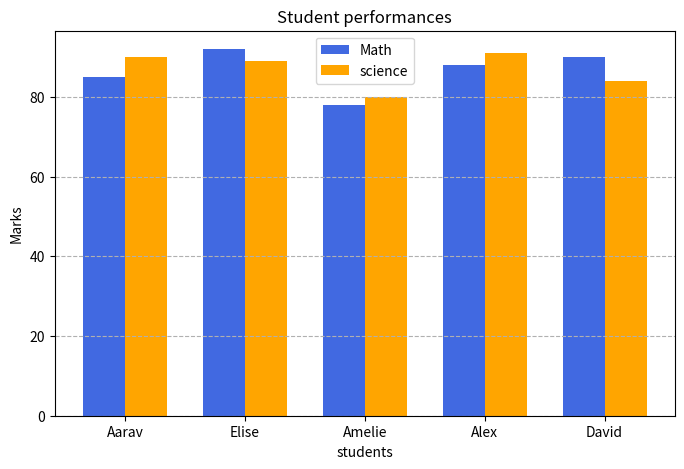
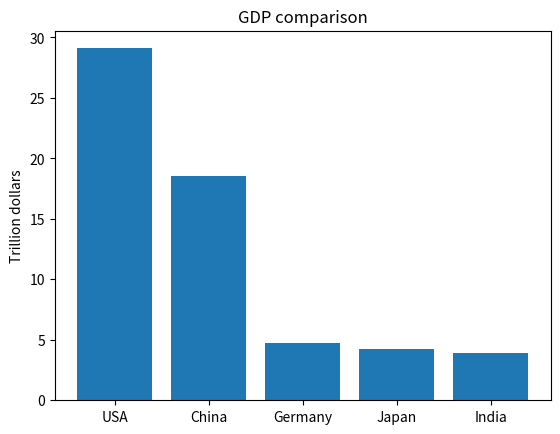

Source code (Python) for these figures, in order:
#student performance dashboard
import matplotlib.pyplot as plt

students = ["Aarav", "Elise", "Amelie", "Alex", "David"]
math = [85, 92, 78, 88, 90]
science = [90, 89, 80, 91, 84]
x = [0,1,2,3,4]
width = .35
plt.figure(figsize = (8,5))
plt.bar(x, math, width=width, label = "Math", color = "royalblue")
plt.bar([i+width for i in x], science, width=width, label = "science", color = "orange")
plt.xticks([i + width / 2 for i in x], students)
plt.title("Student performances")
plt.xlabel("students")
plt.ylabel("Marks")
plt.grid(axis = "y", linestyle = "--")
plt.legend()
plt.show()

#sorted bar plot

countries = ["India", "USA", "China", "Japan", "Germany"]
gdp = [3.9,29.1,18.5,4.2,4.7]
data = list(zip(countries,gdp))
data.sort(key = lambda x: x[1], reverse = True)
countries = [i[0] for i in data]
gdp = [i[1] for i in data]
plt.bar(countries,gdp)
plt.title("GDP comparison")
plt.ylabel("Trillion dollars")
plt.show()
